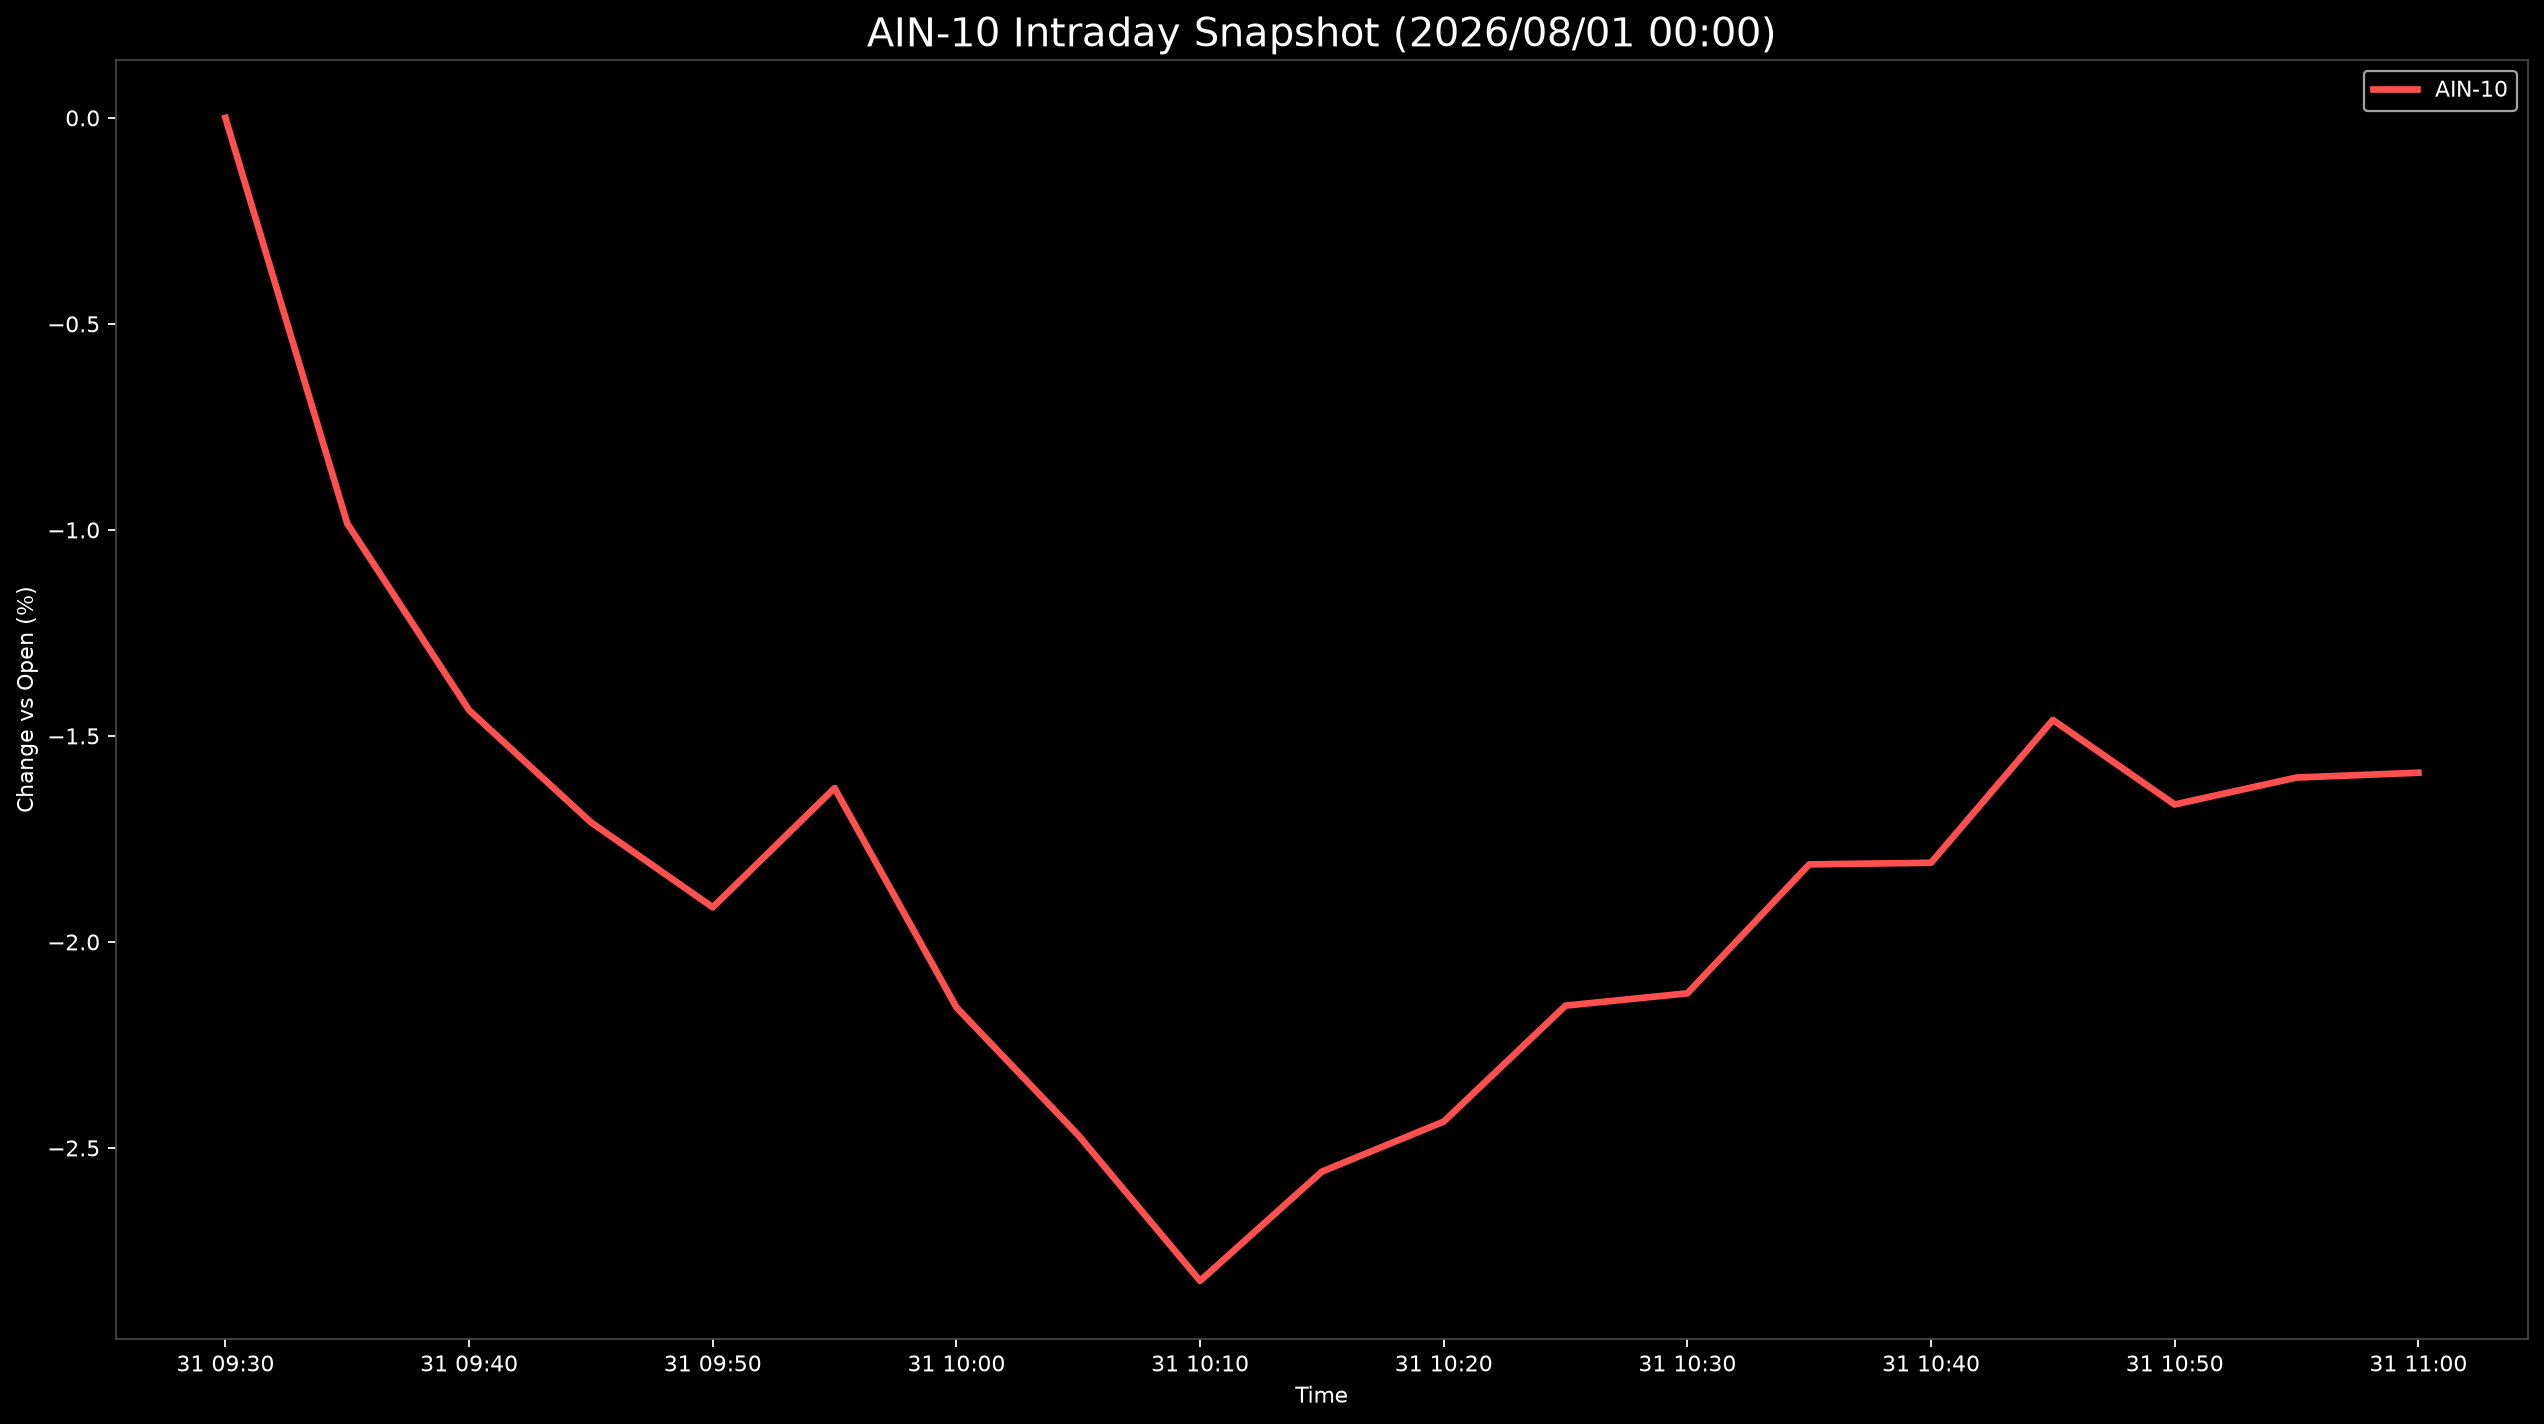

Source data for this figure (header and first rows):
Datetime, AIN-10
2026-07-31 09:30:00, 0.0
2026-07-31 09:35:00, -0.9845
2026-07-31 09:40:00, -1.437
2026-07-31 09:45:00, -1.71
2026-07-31 09:50:00, -1.916
2026-07-31 09:55:00, -1.627
2026-07-31 10:00:00, -2.159
2026-07-31 10:05:00, -2.469
2026-07-31 10:10:00, -2.822
2026-07-31 10:15:00, -2.557
2026-07-31 10:20:00, -2.436
2026-07-31 10:25:00, -2.155
2026-07-31 10:30:00, -2.125
2026-07-31 10:35:00, -1.812
2026-07-31 10:40:00, -1.808
2026-07-31 10:45:00, -1.461
2026-07-31 10:50:00, -1.666
2026-07-31 10:55:00, -1.601
2026-07-31 11:00:00, -1.589
